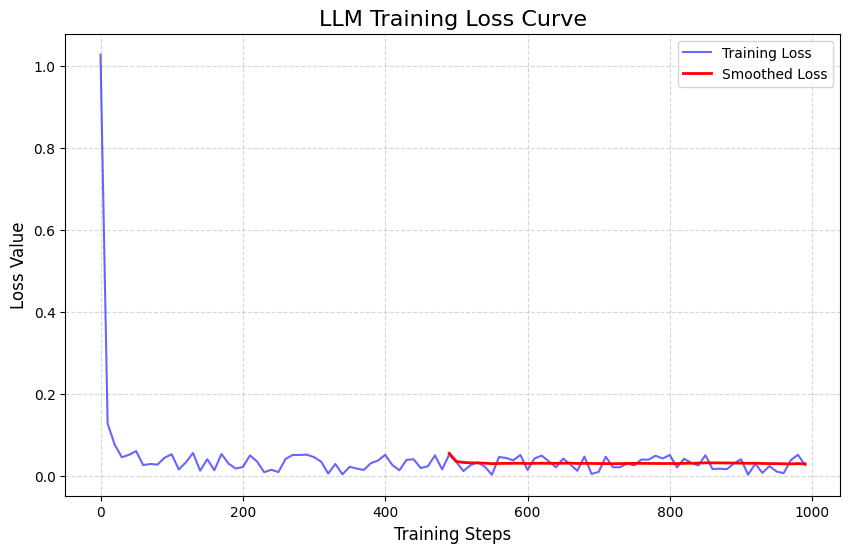
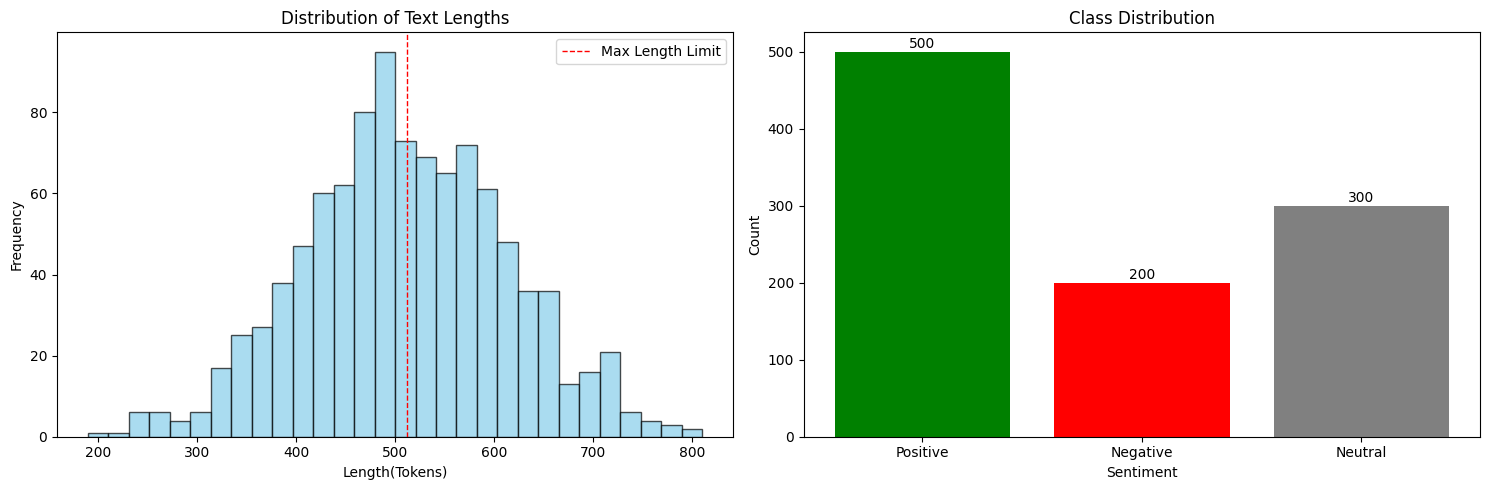
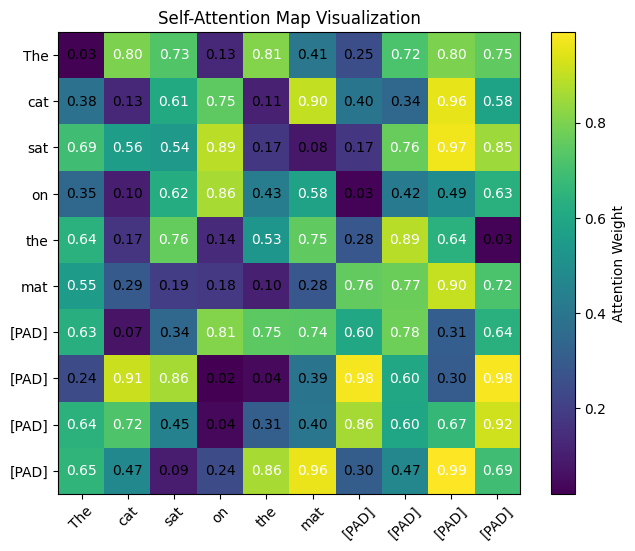
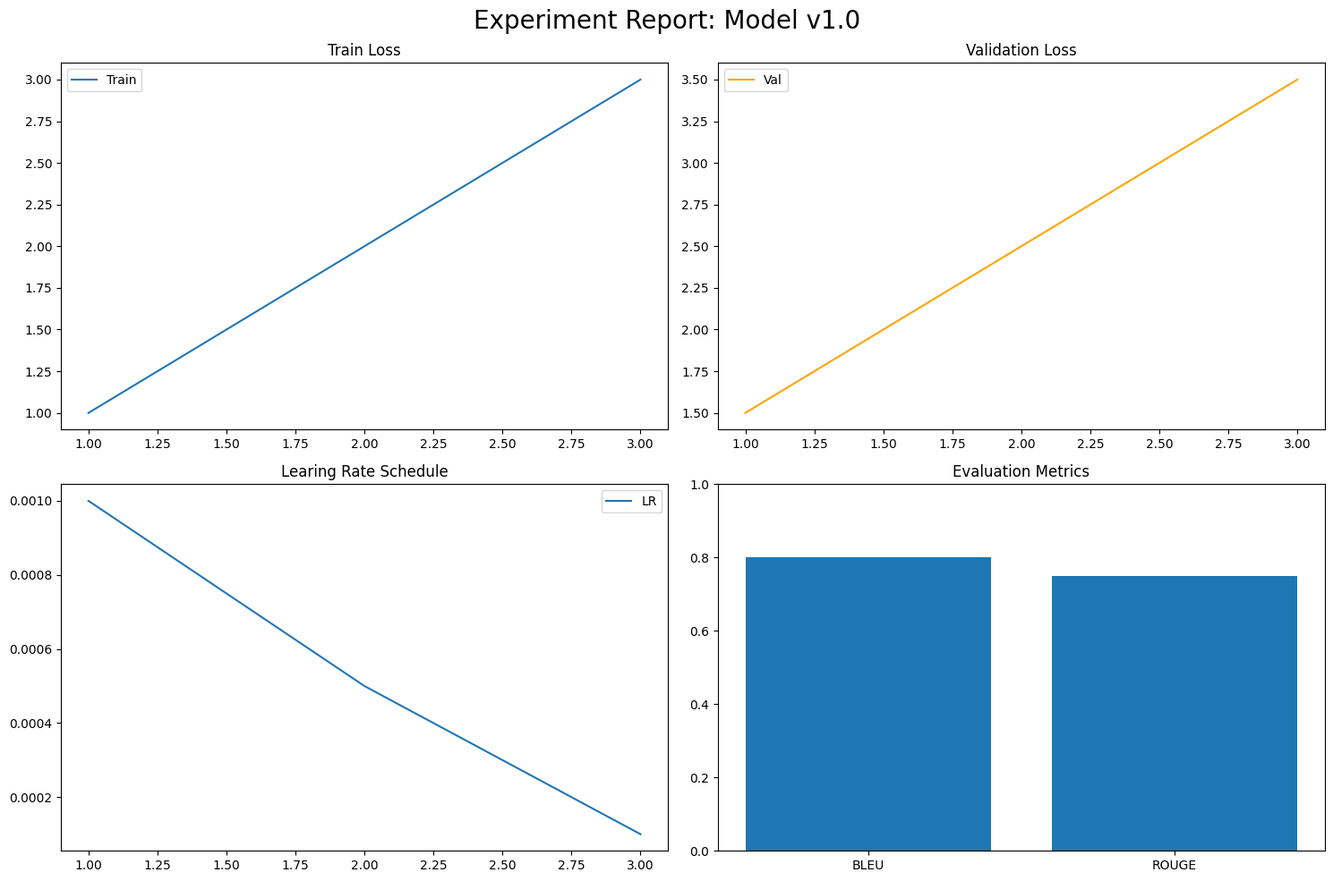

Generate these figures, in order, with matplotlib:
import matplotlib.pyplot as plt
import numpy as np

# --- 核心配置：解决中文显示问题 ---
plt.rcParams["font.sans-serif"] = ["SimHei"] # 设置中文字体为黑体
plt.rcParams["axes.unicode_minus"] = False # 解决负号显示问题

# --- 核心配置：Jupyter Notebook 显示设置 ---
# 如果在 Jupyter 中，加上这行代码可以让图表内嵌显示
# %matplotlib inline 

# 模拟训练数据
steps = np.arange(0,1000,10) 
loss = 1/(steps+1)+np.random.rand(len(steps))*0.05 # 模拟损失曲线，带有一些随机噪声

# 1. 创建画布 (figsize: 宽, 高)
plt.figure(figsize=(10,6)) # 创建一个 10x6 英寸的画布

# 2. 绘制折线图
plt.plot(steps,loss,label='Training Loss',color='blue',alpha=0.6) # 绘制折线图，设置标签、颜色和透明度

# 3. 平滑处理 (移动平均) - LLM 训练中常用技巧
window_size = 50    # 移动平均窗口大小
smooth_loss = np.convolve(loss,np.ones(window_size)/window_size,mode='valid') # 计算移动平均
smooth_steps = steps[window_size-1:] # 平滑后的步数对应关系

plt.plot(smooth_steps,smooth_loss,label='Smoothed Loss',color='red',linewidth=2) # 绘制平滑后的曲线，设置标签、颜色和线宽

# 4. 添加标签和标题
plt.title('LLM Training Loss Curve',fontsize=16) # 设置标题和字体大小
plt.xlabel('Training Steps',fontsize=12) # 设置 x 轴标签和字体大小
plt.ylabel('Loss Value',fontsize=12) # 设置 y 轴标签和字体大小

# 5. 显示图例和网格
plt.legend(loc='best') # 显示图例，自动选择最佳位置
plt.grid(True,linestyle='--',alpha=0.5) # 显示网格，设置线型和透明度

# 6. 保存与显示
plt.savefig('training_loss.png',dpi=300,bbox_inches='tight') # 保存图像，设置分辨率和边距
plt.show() # 显示图像

fig,axes = plt.subplots(1,2,figsize=(15,5)) # 创建一个包含 1 行 2 列子图的画布,设置整体大小

# --- 左图：文本长度分布 (直方图) ---
# 模拟 1000 个样本的文本长度
text_lengths = np.random.normal(loc=512,scale=100,size=1000) # 创建一个正态分布的文本长度数据，平均值为 512，标准差为 100

axes[0].hist(text_lengths,bins=30,color='skyblue',edgecolor='black',alpha=0.7) # 绘制直方图，设置颜色、边框颜色和透明度
axes[0].set_title('Distribution of Text Lengths') # 设置标题
axes[0].set_xlabel('Length(Tokens)') # 设置 x 轴标签
axes[0].set_ylabel('Frequency') # 设置 y 轴标签
axes[0].axvline(512,color='red',linestyle='dashed',linewidth=1,label='Max Length Limit') # 添加垂直线表示最大长度限制，设置颜色、线型、线宽和标签
axes[0].legend() # 显示图例

# --- 右图：类别样本数量 (柱状图) ---
categories = ['Positive','Negative','Neutral'] # 定义类别
counts = [500,200,300] # 模拟每个类别的样本数量

axes[1].bar(categories,counts,color=['green','red','gray']) # 绘制柱状图，设置颜色
axes[1].set_title('Class Distribution') # 设置标题
axes[1].set_xlabel('Sentiment') # 设置 x 轴标签
axes[1].set_ylabel('Count') # 设置 y 轴标签

# 在柱子上添加数值标签
for i,v in enumerate(counts): # 遍历每个柱子和对应的数值
   axes[1].text(i,v+5,str(v),ha='center') # 在柱子上方添加数值标签，设置水平对齐方式为居中,v+5 是为了让标签稍微高于柱子

plt.tight_layout() # 调整子图间距
plt.show() # 显示图像

# 模拟一个 10x10 的注意力矩阵 (Attention Matrix)
# 假设是 "The cat sat on the mat" 这句话的自注意力权重
words = ['The','cat','sat','on','the','mat','[PAD]','[PAD]','[PAD]','[PAD]'] # 模拟一个包含 10 个词的句子，后面用 [PAD] 填充
attention_weights = np.random.rand(10,10) # 创建一个 10x10 的随机注意力权重矩阵
# 模拟一些高权重区域
attention_weights[1,5] = 0.9 # "cat" 对 "mat" 的注意力权重较高
attention_weights[0,1] = 0.8 # "The" 对 "cat" 的注意力权重较高

plt.figure(figsize=(8,6)) # 创建一个 8x6 英寸的画布
# imshow 是画热力图的核心函数
plt.imshow(attention_weights,cmap='viridis',interpolation='nearest') # 绘制热力图，设置颜色映射和插值方式

# 添加颜色条
plt.colorbar(label='Attention Weight')  

# 设置坐标轴标签
plt.xticks(np.arange(10),words,rotation=45) # 设置 x 轴刻度和标签，旋转标签以避免重叠
plt.yticks(np.arange(10),words) # 设置 y 轴刻度和标签

# 在格子里写上数值 (可选)
for i in range(10):
    for j in range(10):
        plt.text(j,i,f'{attention_weights[i,j]:.2f}',ha='center',
                 va='center',color='white' if attention_weights[i,j]>0.5 else 'black') # 在每个格子中添加数值标签，设置水平和垂直对齐方式，根据权重值选择文本颜色以确保可读性
        
plt.title('Self-Attention Map Visualization') # 设置标题
plt.show()

# 创建 2x2 的网格布局
fig,axs = plt.subplots(2,2,figsize=(15,10)) # 创建一个包含 2 行 2 列子图的画布，设置整体大小

# 子图 1: 训练集 Loss
axs[0,0].plot([1,2,3],[1,2,3],label='Train') # 在第一个子图中绘制训练集的损失曲线，设置标签为 'Train'
axs[0,0].set_title('Train Loss') # 设置第一个子图的标题
axs[0,0].legend() # 显示图例

# 子图 2: 验证集 Loss
axs[0,1].plot([1,2,3],[1.5,2.5,3.5],label='Val',color='orange') # 在第二个子图中绘制验证集的损失曲线，设置标签为 'Val' 和颜色
axs[0,1].set_title('Validation Loss') # 设置第二个子图的标题
axs[0,1].legend() # 显示图例

# 子图 3: 学习率变化
axs[1,0].plot([1,2,3],[0.001,0.0005,0.0001],label='LR') # 在第三个子图中绘制学习率的变化曲线，设置标签为 'LR'
axs[1,0].set_title('Learing Rate Schedule') # 设置第三个子图的标题
axs[1,0].legend() # 显示图例

# 子图 4: 评估指标
axs[1,1].bar(['BLEU','ROUGE'],[0.8,0.75]) # 在第四个子图中绘制评估指标的柱状图，设置 x 轴标签和对应的数值
axs[1,1].set_title('Evaluation Metrics') # 设置第四个子图的标题
axs[1,1].set_ylim(0,1) # 设置 y 轴范围为 0 到 1

plt.suptitle('Experiment Report: Model v1.0',fontsize=20) # 设置整个图表的标题和字体大小
plt.tight_layout() # 调整子图间距，避免标题和子图重叠
plt.show() # 显示图像
